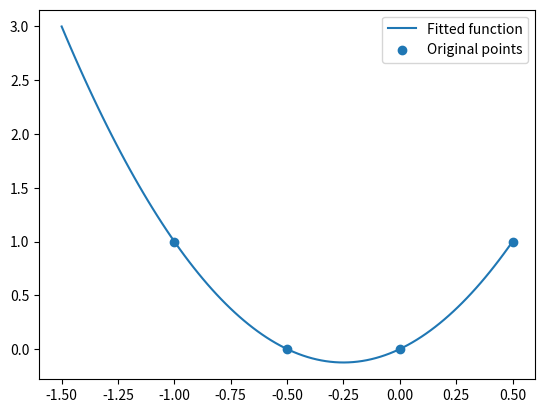

Python code for this plot:
import numpy as np
import matplotlib.pyplot as plt

# Define the function f(x)
def f(x, a0, a1, a2, a3):
    return a0 + a1 * x + a2 * x**2 + a3 * x**3

# Define the points
x = np.array([0.5, -0.5, 0, -1])
y = np.array([1, 0, 0, 1])

# Perform the regression
A = np.array([[1, x[0], x[0]**2, x[0]**3],
              [1, x[1], x[1]**2, x[1]**3],
              [1, x[2], x[2]**2, x[2]**3],
              [1, x[3], x[3]**2, x[3]**3]])
b = y
a, _, _, _ = np.linalg.lstsq(A, b, rcond=None)

# Plot the points and the fitted function
xx = np.linspace(-1.5, 0.5, 100)
yy = f(xx, a[0], a[1], a[2], a[3])
print(a[0], a[1], a[2], a[3])
plt.plot(xx, yy, label="Fitted function")
plt.scatter(x, y, label="Original points")
plt.legend()
plt.show()


